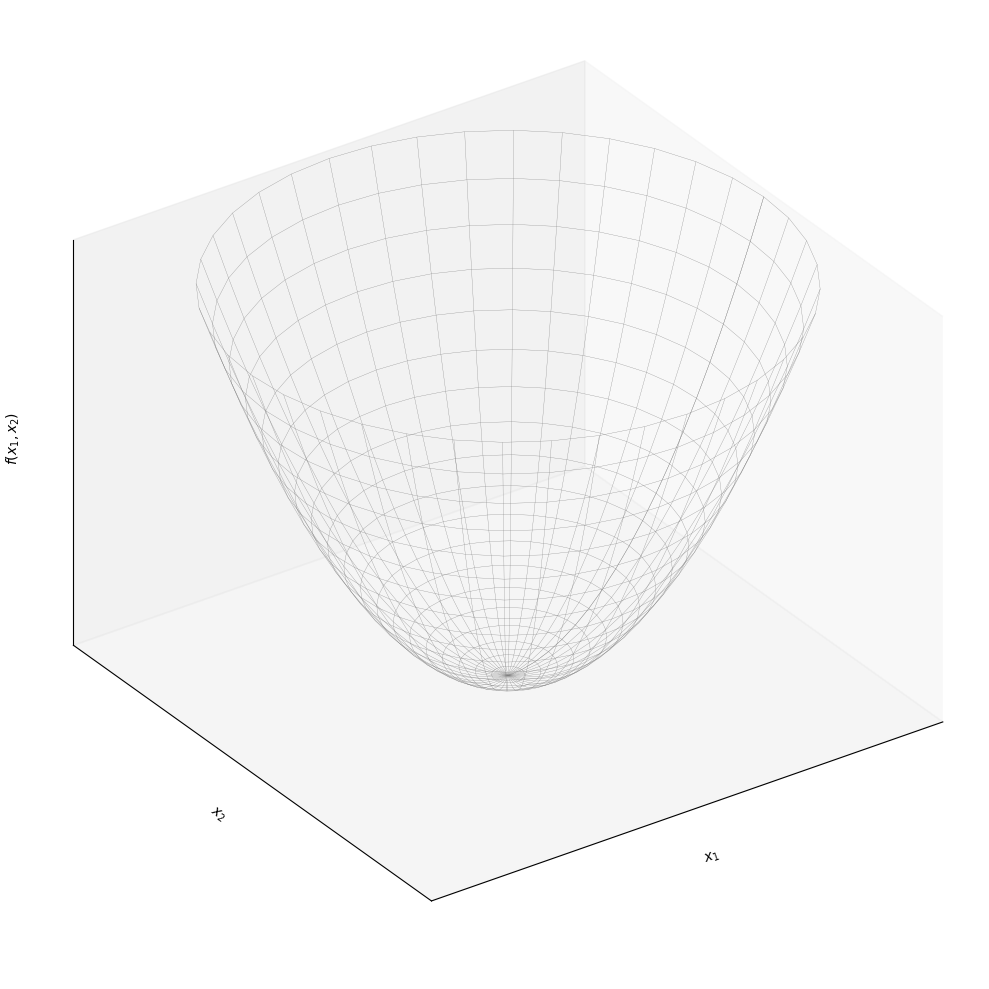
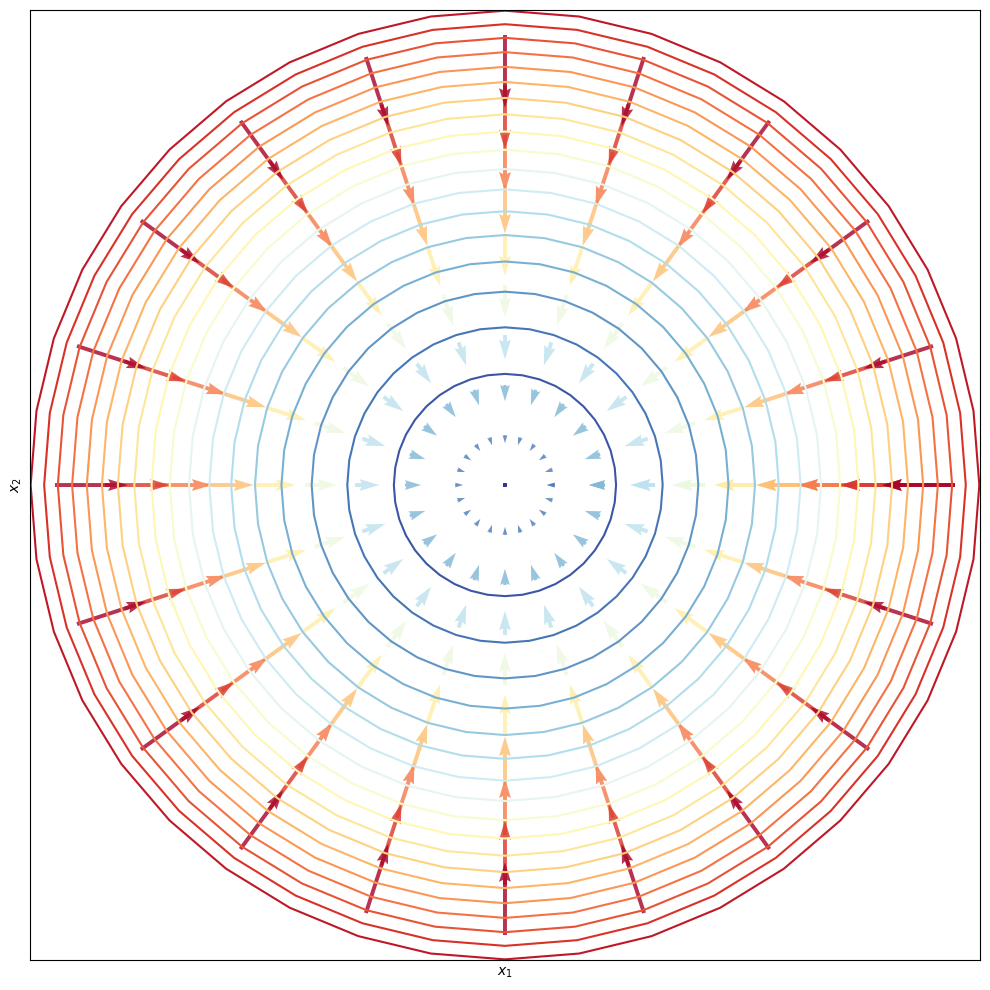

Write Python code to recreate these figures, in order.








# 使用 Cholesky 分解判定矩阵是否为正定矩阵
import numpy as np

def is_pos_def(A):
    if np.array_equal(A, A.T):
        try:
            np.linalg.cholesky(A)
            return True
        except np.linalg.LinAlgError:
            return False
    else:
        return False

A = np.array([[1,0],
              [0,2]])

print(is_pos_def(A))






# Bk4_Ch21_02.py
import sympy
import numpy as np
import matplotlib.pyplot as plt

def mesh_circ(c1, c2, r, num):
    theta = np.arange(0, 2*np.pi+np.pi/num, np.pi/num)
    r     = np.arange(0, r, r/num)
    theta,r = np.meshgrid(theta,r)
    xx1 = np.cos(theta)*r + c1
    xx2 = np.sin(theta)*r + c2

    return xx1, xx2

#define symbolic vars, function
x1,x2 = sympy.symbols('x1 x2')

A = np.array([[ 1, 0],
              [0,  1]])

x = np.array([[x1, x2]]).T

f_x = x.T@A@x
f_x = f_x[0][0]
f_x_fcn = sympy.lambdify([x1, x2], f_x)
xx1, xx2 = mesh_circ(0, 0, 4, 20)
ff_x = f_x_fcn(xx1, xx2)


#take the gradient symbolically
grad_f = [sympy.diff(f_x, var) for var in (x1,x2)]
#turn into a bivariate lambda for numpy
grad_fcn = sympy.lambdify([x1,x2], grad_f)

# coarse mesh
xx1_, xx2_ = mesh_circ(0, 0, 4, 10)
V = grad_fcn(xx1_,xx2_)
V_z = np.ones_like(V[1]);

if isinstance(V[1], int):
    V[1] = np.zeros_like(V[0])

elif isinstance(V[0], int):
    V[0] = np.zeros_like(V[1])

color_array = np.sqrt(V[0]**2 + V[1]**2)
l_3D_vectors = np.sqrt(V[0]**2 + V[1]**2 + V_z**2)

# 3D visualization
ax = plt.figure(figsize=(10, 10)).add_subplot(projection='3d')
ax.plot_wireframe(xx1, xx2, ff_x, rstride=1, cstride=1, color = [0.5,0.5,0.5], linewidth = 0.2)
# ax.contour3D(xx1, xx2, ff_x, 20, cmap = 'RdYlBu_r')

ax.xaxis.set_ticks([])
ax.yaxis.set_ticks([])
ax.zaxis.set_ticks([])
plt.xlim(xx1.min(),xx1.max())
plt.ylim(xx2.min(),xx2.max())
ax.set_proj_type('ortho')
ax.view_init(30, -125)
ax.set_xlabel('$x_1$')
ax.set_ylabel('$x_2$')
ax.set_zlabel('$f(x_1,x_2)$')
plt.tight_layout()
plt.show()


color_array = np.sqrt(V[0]**2 + V[1]**2)
# 2D visualization
fig, ax = plt.subplots(figsize=(10, 10))
plt.quiver (xx1_, xx2_, -V[0], -V[1], color_array, angles='xy', scale_units='xy', edgecolor='none', alpha=0.8,cmap = 'RdYlBu_r')

plt.contour(xx1, xx2, ff_x,20, cmap = 'RdYlBu_r')
ax.set_aspect('equal')
ax.xaxis.set_ticks([])
ax.yaxis.set_ticks([])
ax.set_xlabel('$x_1$')
ax.set_ylabel('$x_2$')
plt.tight_layout()
plt.show()
